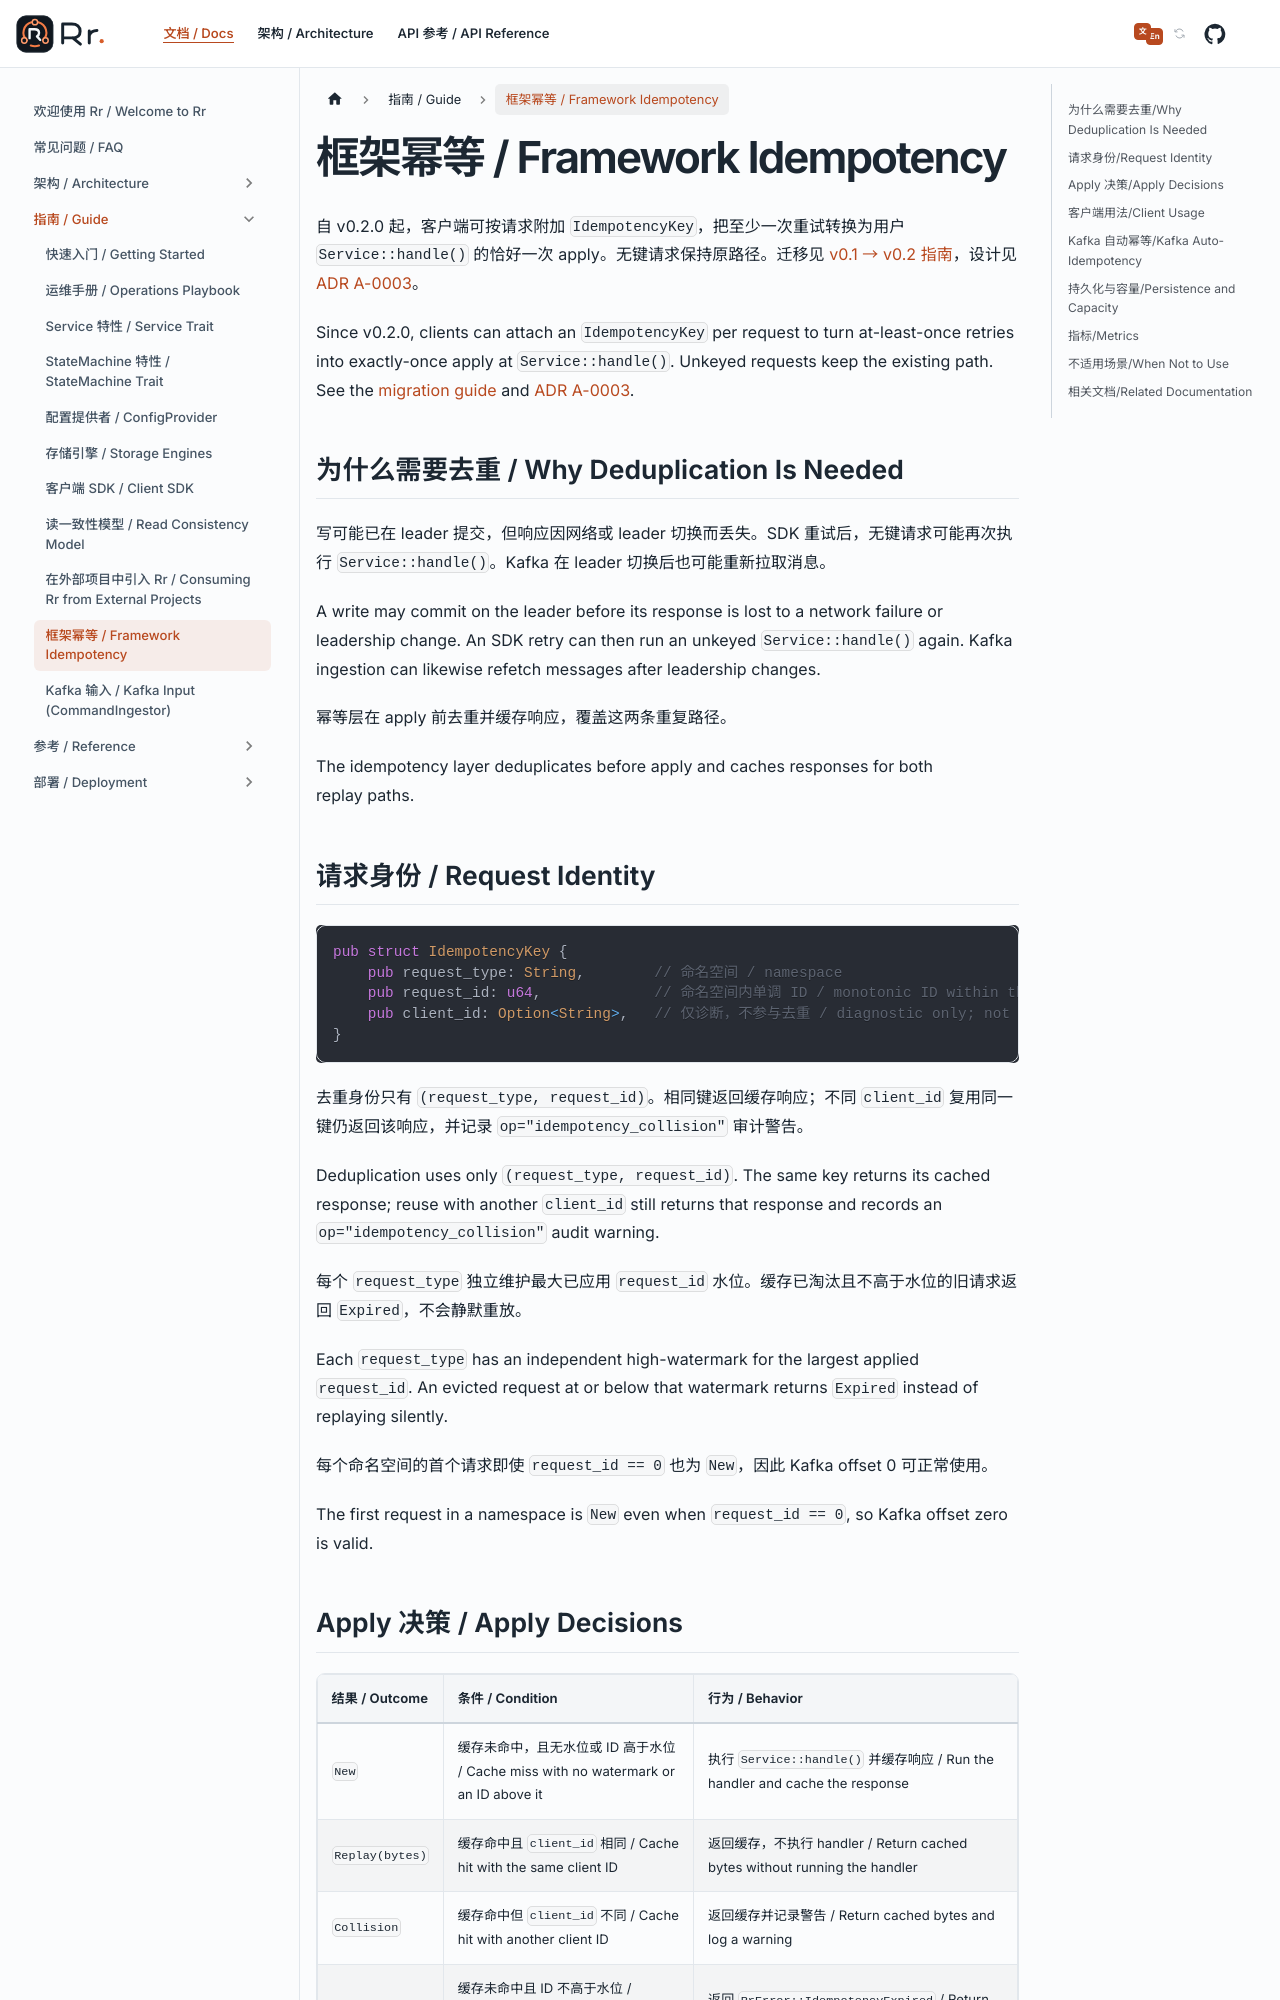

repository: gardenias/rr · page: docs/guide/idempotency/index.html · generator: docusaurus

---
title: 框架幂等 / Framework Idempotency
description: Exactly-once apply on top of at-least-once delivery via (request_type, request_id) keys
---

# 框架幂等 / Framework Idempotency

自 v0.2.0 起，客户端可按请求附加 `IdempotencyKey`，把至少一次重试转换为用户 `Service::handle()` 的恰好一次 apply。无键请求保持原路径。迁移见 [v0.1 → v0.2 指南](../deployment/v0.1-to-v0.2-migration.md)，设计见 [ADR A-0003](https://github.com/gardenias/rr/blob/main/.sisyphus/adr/A-0003-framework-idempotency-layer.md)。
Since v0.2.0, clients can attach an `IdempotencyKey` per request to turn at-least-once retries into exactly-once apply at `Service::handle()`. Unkeyed requests keep the existing path. See the [migration guide](../deployment/v0.1-to-v0.2-migration.md) and [ADR A-0003](https://github.com/gardenias/rr/blob/main/.sisyphus/adr/A-0003-framework-idempotency-layer.md).

## 为什么需要去重 / Why Deduplication Is Needed

写可能已在 leader 提交，但响应因网络或 leader 切换而丢失。SDK 重试后，无键请求可能再次执行 `Service::handle()`。Kafka 在 leader 切换后也可能重新拉取消息。
A write may commit on the leader before its response is lost to a network failure or leadership change. An SDK retry can then run an unkeyed `Service::handle()` again. Kafka ingestion can likewise refetch messages after leadership changes.

幂等层在 apply 前去重并缓存响应，覆盖这两条重复路径。
The idempotency layer deduplicates before apply and caches responses for both replay paths.

## 请求身份 / Request Identity

```rust
pub struct IdempotencyKey {
    pub request_type: String,        // 命名空间 / namespace
    pub request_id: u64,             // 命名空间内单调 ID / monotonic ID within the namespace
    pub client_id: Option<String>,   // 仅诊断，不参与去重 / diagnostic only; not part of dedup
}
```

去重身份只有 `(request_type, request_id)`。相同键返回缓存响应；不同 `client_id` 复用同一键仍返回该响应，并记录 `op="idempotency_collision"` 审计警告。
Deduplication uses only `(request_type, request_id)`. The same key returns its cached response; reuse with another `client_id` still returns that response and records an `op="idempotency_collision"` audit warning.

每个 `request_type` 独立维护最大已应用 `request_id` 水位。缓存已淘汰且不高于水位的旧请求返回 `Expired`，不会静默重放。
Each `request_type` has an independent high-watermark for the largest applied `request_id`. An evicted request at or below that watermark returns `Expired` instead of replaying silently.

每个命名空间的首个请求即使 `request_id == 0` 也为 `New`，因此 Kafka offset 0 可正常使用。
The first request in a namespace is `New` even when `request_id == 0`, so Kafka offset zero is valid.
